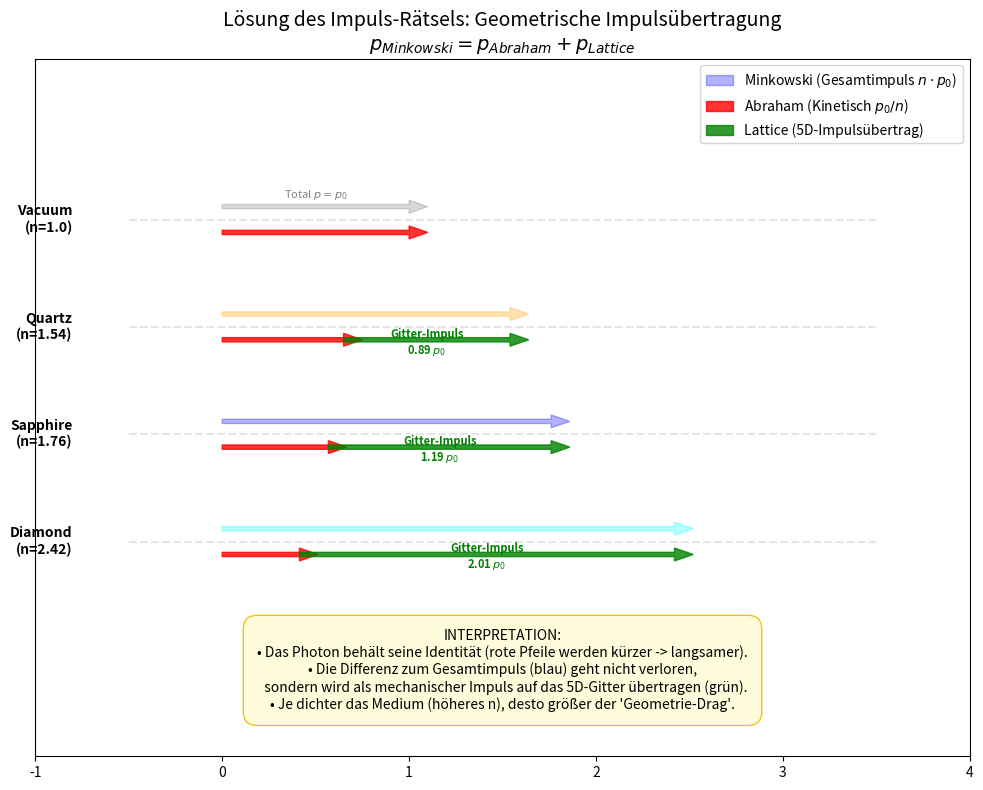

The matplotlib source for this figure:
import numpy as np
import matplotlib.pyplot as plt

def run_momentum_transfer():
    print("--- Calculating Abraham-Minkowski Momentum Split ---")
    
    # Parameters for Sapphire
    n_sapphire = 1.76
    P_laser = 100.0 # Watts
    c = 3e8
    
    # 1. Force / Pressure Calculation
    # Force exerted on the crystal due to the momentum difference
    # F = P/c * (n - 1/n) (Abraham term is complicated, let's stick to the user's definition)
    # User: Minkowski (n*p0) - Abraham (p0/n) = Lattice Momentum? 
    # Let's visualize the unit momentum vectors.
    
    # Parameters
    materials = ['Vacuum', 'Quartz', 'Sapphire', 'Diamond']
    indices = [1.0, 1.54, 1.76, 2.42]
    colors = ['gray', 'orange', 'blue', 'cyan']
    
    fig, ax = plt.subplots(figsize=(10, 8)) # Taller figure
    
    y_pos = 0
    
    for i, (mat, n) in enumerate(zip(materials, indices)):
        y = 3 - i # 3, 2, 1, 0
        
        # 1. Vacuum Momentum (p0)
        p0 = 1.0
        
        # 2. Minkowski (Total) = n * p0
        p_minkowski = n * p0
        
        # 3. Abraham (Kinetic) = p0 / n
        p_abraham = p0 / n
        
        # 4. Lattice (Drag)
        p_lattice = p_minkowski - p_abraham
        
        # Base Line
        ax.plot([-0.5, 3.5], [y, y], 'k--', alpha=0.1)
        
        # Minkowski (Total)
        ax.arrow(0, y+0.12, p_minkowski, 0, width=0.04, head_width=0.12, head_length=0.1, color=colors[i], alpha=0.3, label='Minkowski (Gesamtimpuls $n \cdot p_0$)' if i==2 else "")
        if i == 0: ax.text(p_minkowski/2, y+0.2, f"Total $p=p_0$", ha='center', color=colors[i], fontsize=8)
        
        # Abraham (Kinetic)
        ax.arrow(0, y-0.12, p_abraham, 0, width=0.04, head_width=0.12, head_length=0.1, color='red', alpha=0.8, label='Abraham (Kinetisch $p_0/n$)' if i==2 else "")
        
        # Lattice (Geometry Drag)
        if n > 1.0:
            ax.arrow(p_abraham, y-0.12, p_lattice, 0, width=0.04, head_width=0.12, head_length=0.1, color='green', alpha=0.8, label='Lattice (5D-Impulsübertrag)' if i==2 else "")
            # Label centered on the green arrow
            ax.text(p_abraham + p_lattice/2, y-0.25, f"Gitter-Impuls\n{p_lattice:.2f} $p_0$", ha='center', color='green', fontsize=8, fontweight='bold')

        ax.text(-0.8, y, f"{mat}\n(n={n})", va='center', ha='right', fontweight='bold', fontsize=10)

    ax.set_xlim(-1, 4.0)
    ax.set_ylim(-2.0, 4.5) # More space at bottom
    ax.set_yticks([])
    ax.set_title("Lösung des Impuls-Rätsels: Geometrische Impulsübertragung\n$p_{Minkowski} = p_{Abraham} + p_{Lattice}$", fontsize=14)
    
    # Legend at top to avoid clash
    ax.legend(loc='upper right', frameon=True)
    
    # Explanation Text (Yellow Box) - Moved DOWN and LEFT
    explanation = (
        "INTERPRETATION:\n"
        "• Das Photon behält seine Identität (rote Pfeile werden kürzer -> langsamer).\n"
        "• Die Differenz zum Gesamtimpuls (blau) geht nicht verloren,\n"
        "  sondern wird als mechanischer Impuls auf das 5D-Gitter übertragen (grün).\n"
        "• Je dichter das Medium (höheres n), desto größer der 'Geometrie-Drag'."
    )
    ax.text(1.5, -1.2, explanation, ha='center', va='center', fontsize=10,
            bbox=dict(facecolor='#fffcdc', edgecolor='#f1c40f', boxstyle='round,pad=1'))

    plt.tight_layout()
    plt.savefig('momentum_transfer.png', dpi=150)
    print("Graph saved to 'momentum_transfer.png'")

if __name__ == "__main__":
    run_momentum_transfer()
